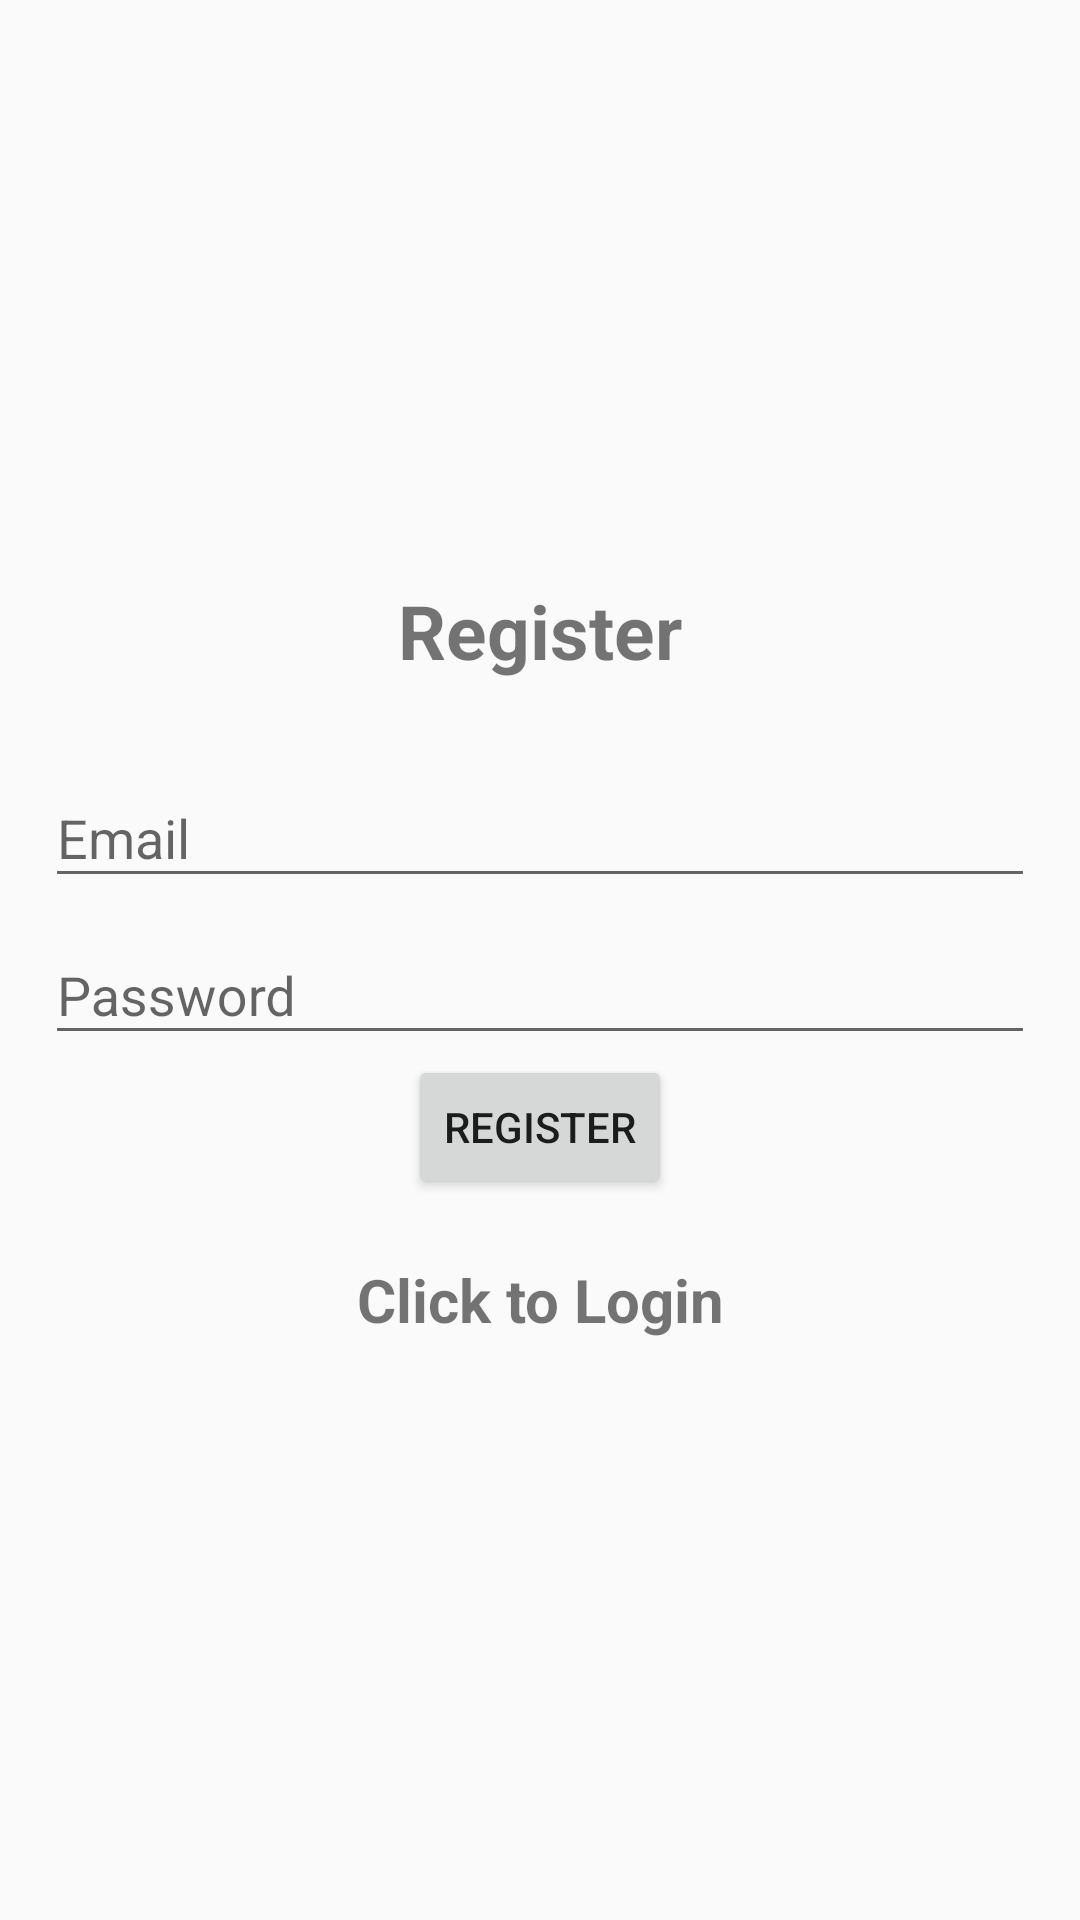

Reconstruct the res/layout file that produces this screen, plus the resources it refers to.
<!-- AndroidManifest.xml: application theme AppTheme -->
<!-- res/layout/activity_register.xml -->
<?xml version="1.0" encoding="utf-8"?>
<LinearLayout xmlns:android="http://schemas.android.com/apk/res/android"
    xmlns:app="http://schemas.android.com/apk/res-auto"
    xmlns:tools="http://schemas.android.com/tools"
    android:layout_width="match_parent"
    android:orientation="vertical"
    android:gravity="center"
    android:layout_height="match_parent"
    android:padding="15dp"
    tools:context=".Register">


    <TextView
        android:text="@string/register"
        android:gravity="center"
        android:textSize="25sp"
        android:textStyle="bold"
        android:layout_marginBottom="20dp"
        android:layout_width="match_parent"
        android:layout_height="wrap_content" />
    <com.google.android.material.textfield.TextInputLayout
        android:layout_width="match_parent"
        android:layout_height="wrap_content">
        <com.google.android.material.textfield.TextInputEditText
            android:id="@+id/email"
            android:hint="@string/email"
            android:layout_width="match_parent"
            android:layout_height="wrap_content"/>
    </com.google.android.material.textfield.TextInputLayout>


    <com.google.android.material.textfield.TextInputLayout
        android:layout_width="match_parent"
        android:layout_height="wrap_content">
        <com.google.android.material.textfield.TextInputEditText
            android:id="@+id/password"
            android:hint="@string/password"
            android:layout_width="match_parent"
            android:layout_height="wrap_content"/>
    </com.google.android.material.textfield.TextInputLayout>

    <ProgressBar
        android:id="@+id/progressBar"
        android:visibility="gone"
        android:layout_width="wrap_content"
        android:layout_height="wrap_content"/>

    <Button
        android:id="@+id/btn_register"
        android:text="@string/register"
        android:layout_width="wrap_content"
        android:layout_height="wrap_content"/>
    
    <TextView
        android:id="@+id/loginNow"
        android:text="@string/click_to_login"
        android:gravity="center"
        android:textSize="20sp"
        android:textStyle="bold"
        android:layout_marginTop="20dp"
        android:layout_width="match_parent"
        android:layout_height="wrap_content"/>
</LinearLayout>
<!-- resources referenced by this layout -->
<resources>
  <string name="click_to_login">Click to Login</string>
  <string name="email">Email</string>
  <string name="password">Password</string>
  <string name="register">Register</string>
  <style name="AppTheme" parent="Theme.AppCompat.Light.NoActionBar">
          
          <item name="colorPrimary">@color/colorPrimary</item>
          <item name="colorPrimaryDark">@color/colorPrimaryDark</item>
          <item name="colorAccent">@color/colorAccent</item>
      </style>
  <color name="colorPrimary">#ffffff</color>
  <color name="colorPrimaryDark">#ffffff</color>
  <color name="colorAccent">#ed9728</color>
</resources>
